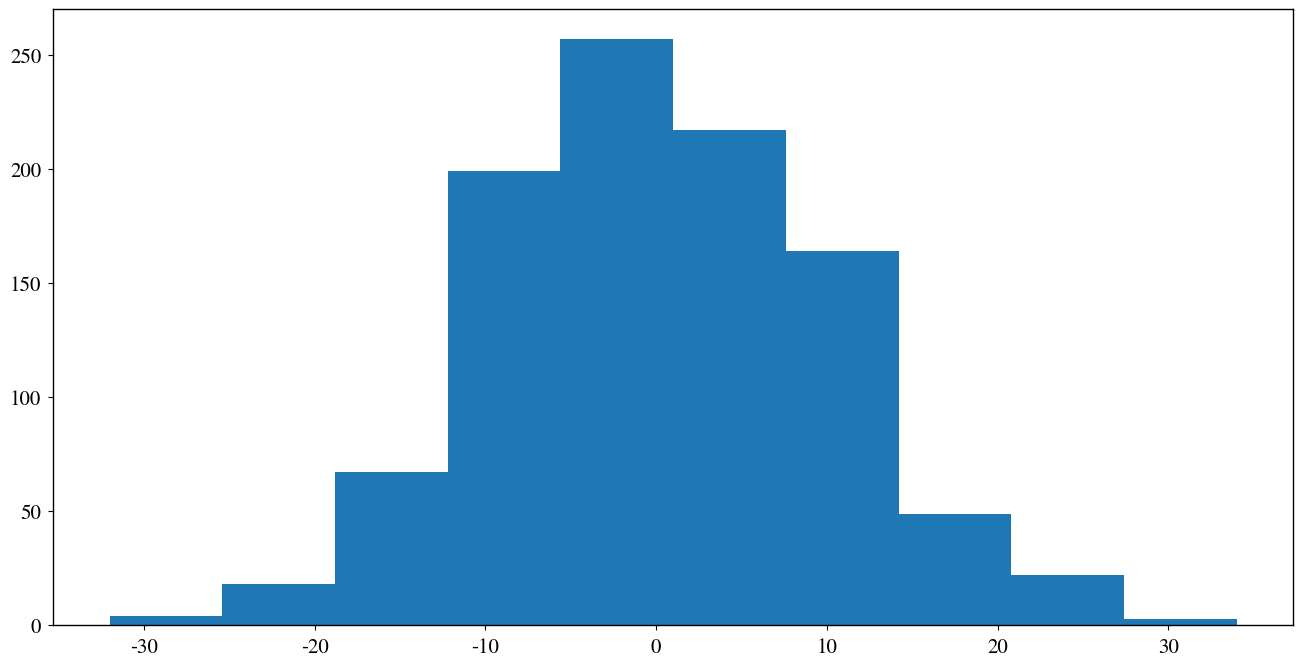

The script that saved this image: (Note: this script raises an exception after producing the figure.)
import numpy as np
import matplotlib.pyplot as plt
from scipy.stats import norm
from scipy import constants as consts

## Setup plotting parameters
newparams = {'axes.labelsize': 15,
             'axes.linewidth': 1,
             'lines.linewidth': 1.5, 
             'figure.figsize': (16, 8),
             'ytick.labelsize': 15,
             'xtick.labelsize': 15,
             'ytick.major.pad': 5,
             'xtick.major.pad': 5,
             'legend.fontsize': 15,
             'legend.frameon': True, 
             'legend.handlelength': 1.5,
             'axes.titlesize': 20,
             'mathtext.fontset': 'stix',
             'font.family': 'STIXGeneral'}
plt.rcParams.update(newparams)

N = 1000
n_steps = 100
pos = np.zeros(N)
    
steps = np.random.randint(0, 2, size = (n_steps, N))*2 - 1 # Generate random sequence of +1 and -1
step  = np.sum(steps, axis=0)

pos += step

mu,std = norm.fit(pos)

n,bin,patches = plt.hist(pos, normed = True)

x = np.linspace(*plt.xlim(), 100)
p = norm.pdf(x, mu, std)
plt.plot(x, p)
plt.show()

def P_right(x, V, betak = 1, *args, **kwargs):
    ratio = np.exp(-betak * (V(x-1, *args, **kwargs) - V(x+1, *args, **kwargs)))
    return 1/(1 + ratio)

def simulate(pos, V, n_steps = n_steps, betak = 1):
    """Finds pos after n_steps given starting pos and potential V
    Parameters:
     pos    : array of starting position for each particle. dtype=int.
     V      : function V(x) giving potential at point x
     n_steps: number of steps to run
     
    Returns:
     pos    : positions for each particle after    
    """
    # We use pos as index in P_right_pos, so it must have dtype int
    assert pos.dtype == np.int64, "Pos must have type int (int64)"
    
    N = pos.shape[0]
    
    # rand is a n_steps x N-array with random numbers from the interval [0, 1),
    # each row represents a step and each column a particle.
    # We use this number to take a decision given a probability.
    # ie. P(A) = P_A makes us do if (rand < P_a): A else: not A.
    rand = np.random.rand(n_steps, N)
    
    # After n_steps this is the possible interval on which we can find a particle
    x = np.arange(-n_steps, n_steps + 1)
    
    # The probability of going left/right in a given point is only dependent 
    # on the position, not time, so calculate probability of going right in each point
    # for the given potential
    P_right_pos = P_right(x, V, betak)
    
    pos = np.copy(pos) # Do not change the input array
    
    for t in range(n_steps): # Go through time
        
        # Prob of going right for each particle
        # hint: numpy indexing is super fancy, so you can do
        # i = np.array([3,3,8,2])
        # A = np.arange(100)
        # A[i] -> will return an array with elements 3, 3, 8, 2 from A!!!
        # Add x[0] to index so that pos = -n_steps is shifted to pos = 0.
        P = P_right_pos[pos - x[0]]
        
        # Decide to go either right or left
        step = np.where(rand[t] <= P, 1, -1)
        pos += step
    
    return pos

def V_linear(x):
    return x

class Tester:
    """Helper class helping explore solutions by implementing the most common tasks
    Attempts to be so non-intrusive and flexible as possible"""
    
    def __init__(self, V_function, k_beta_list, n_steps = 100, N = 1000,
                 subplots = True, horizontal = False):
        # Simulation-relevant variables
        self.V           = V_function
        self.k_beta_list = k_beta_list
        self.n_steps     = n_steps
        self.N           = N
        
        # Meta/plotting variables
        self.subplots    = subplots # Plot each k_beta-value in own subfig
        self.n           = len(k_beta_list)
        self.horizontal  = horizontal # Should subplots be horizontal?
        self.has_simulated = False # Has the simulation been run?
        
        self.pos = np.zeros((self.n, N), dtype = int) # Create one row for each k_beta-value
        
    def simulate(self):
        """Simulate for each value of k_beta"""
        
        if self.has_simulated:
            print("Warn: Simulation has already been run before!")
            
        for i in range(self.pos.shape[0]):
            self.pos[i] = simulate(self.pos[i], self.V, self.n_steps, self.k_beta_list[i])
            
        self.has_simulated = True
    
    def _gen_subplot_string(self, i):
        grid = "1" + str(self.n) if self.horizontal else str(self.n) + "1" # 1xn or nx1 grid. This could probably have been written prettier, using reverse or something.
        return grid + str(i)
        
    def plot(self):
        for i, p in enumerate(self.pos):
            if self.subplots:
                plt.subplot(self._gen_subplot_string(i))
                plt.title("$k \\beta:$ %d" % self.k_beta_list[i])
            #TODO: bins-calculation could be more sophisticated
            plt.hist(p, bins=100)
            
        plt.tight_layout()
        
    def plot_potential(self, V_scale_factor = 1, V_shift = 0):
        x = np.linspace(np.amin(self.pos), np.amax(self.pos), 100)
        if self.subplots:
            for i in range(self.n):
                plt.subplot(self._gen_subplot_string(i))
                xmin, xmax = plt.xlim() # Do not change xlim when plotting V
                plt.plot(x, self.V(x) * V_scale_factor + V_shift)
                plt.xlim(xmin, xmax)
        else:
            plt.plot(x, self.V(x) * V_scale_factor + V_shift)

test = Tester(V_linear, [0.1, 1, 10], N = 1000, n_steps = 200, horizontal = True)

test.plot()
plt.show() # We do not want plt.show() inside Teseter, in order to get more flexibility (for example in case we want multiple plots within same fig)
test.simulate()
test.plot()
test.plot_potential()
plt.show()

lin_pot_tester = Tester(V_linear, [0.1, 1, 10], N = 1000, n_steps = 100, subplots = False)
lin_pot_tester.simulate()
lin_pot_tester.plot()
lin_pot_tester.plot_potential()
plt.show()

def V_membrane(x, d = 3):
    return np.where(np.logical_and(-d < x, x < d), 1, 0)

mem_pot_tester = Tester(V_membrane, [0.5], N = 10000, n_steps = 100)
mem_pot_tester.simulate()
mem_pot_tester.plot()
mem_pot_tester.plot_potential(V_scale_factor = 50)
plt.show()

def V_linear_edge(x):
    # Alternatively reuse V_membrane here
    return np.where(np.logical_and(-3 < x, x < 3),\
                                   -1 + 2*(x + 3)/6,\
                                    np.sign(x))

edge_pot_tester = Tester(V_linear_edge, [0.5, 2], N = 10000, n_steps = 100)
edge_pot_tester.simulate()
edge_pot_tester.plot()
edge_pot_tester.plot_potential(V_scale_factor = 50)
plt.show()

def V_diff(pos, wall_pos = 0):
    """Find voltage difference across membrane caused by charge difference
    Params:
     wall_pos : position of membrane wall. Inside of cell is right of this position.
    """
    C = 10 # Capacitance of cell. From task description
    Q_diff = len(pos[pos > wall_pos]) - len(pos)/2 # Charge difference across membrane
    return Q_diff / C

def V_membrane_charge(pos, membrane_constant, wall_pos = 0):
    return membrane_constant * V_membrane(pos, d = 1) + np.where(pos > wall_pos, V_diff(pos, wall_pos), 0)

N = pos.shape[0]
n_steps = 500
k_beta = 1
L = 50 # Length of system


# After n_steps this is the possible interval on which we can find a particle
x = np.arange(-n_steps, n_steps + 1)

# The probability of going left/right in a given point is only dependent 
# on the position, not time, so calculate probability of going right in each point
# for the given potential
#P_right_pos = P_right(x, V, betak)

N_Na = 1510
N_K  = 1450

rand_Na = np.random.rand(n_steps, N_Na)
rand_K = np.random.rand(n_steps, N_K)

pos_Na = np.array([L/4]*1450 + [-L/4]*60, dtype = int)
pos_K  = np.array([L/4]*50 + [-L/4]*1400,  dtype = int)

plt.hist(pos_Na, bins = 100)
plt.hist(pos_K, bins = 100)
plt.show()

v_diff = []
for t in range(n_steps): # Go through time
    P_right_pos_Na = P_right(x, V_membrane_charge, k_beta, L/2)
    P_right_pos_K  = P_right(x, V_membrane_charge, k_beta, L/2)
    
    P_Na = P_right_pos_Na[pos_Na - x[0]]
    P_K  = P_right_pos_K[pos_K - x[0]]

    # Decide to go either right or left
    step_Na = np.where(rand_Na[t] <= P_Na, 1, -1)
    step_K  = np.where(rand_K[t] <= P_K , 1, -1) # Should have own rand
    
    pos_Na += step_Na
    pos_K  += step_K
    
    #Turns the particle around if it just passed the wall at +/- L/2
    pos_Na += np.where(pos_Na <= -L/2, 2, 0)
    pos_Na += np.where(pos_Na >= L/2, -2, 0)
    pos_K += np.where(pos_K <= -L/2, 2, 0) 
    pos_K += np.where(pos_K >= L/2, -2, 0)
    
    v_diff.append(V_diff(np.append(pos_Na, pos_K)))
    
plt.hist(pos_Na, bins=100)
plt.hist(pos_K , bins=100)
plt.show()
plt.plot(v_diff)
plt.show()

def V_sodium(x):
    return np.where(np.logical_and(-h < x, x < h), V_Na, 0)

def V_potassium(x):
    return np.where(np.logical_and(-h < x, x < h), V_K, 0)

def capacitor_charge(t):
    return 0    # Na_inside + K_inside - Na_outside - K_outside
                # The outside consentrations will (probably)
                # be approximately constant, possibly
                # simplifying calculation

C =  7*1.6e-21 # Capacitance of cell. From task description

def V_diff(t): 
    return capacitor_charge(t)/C
